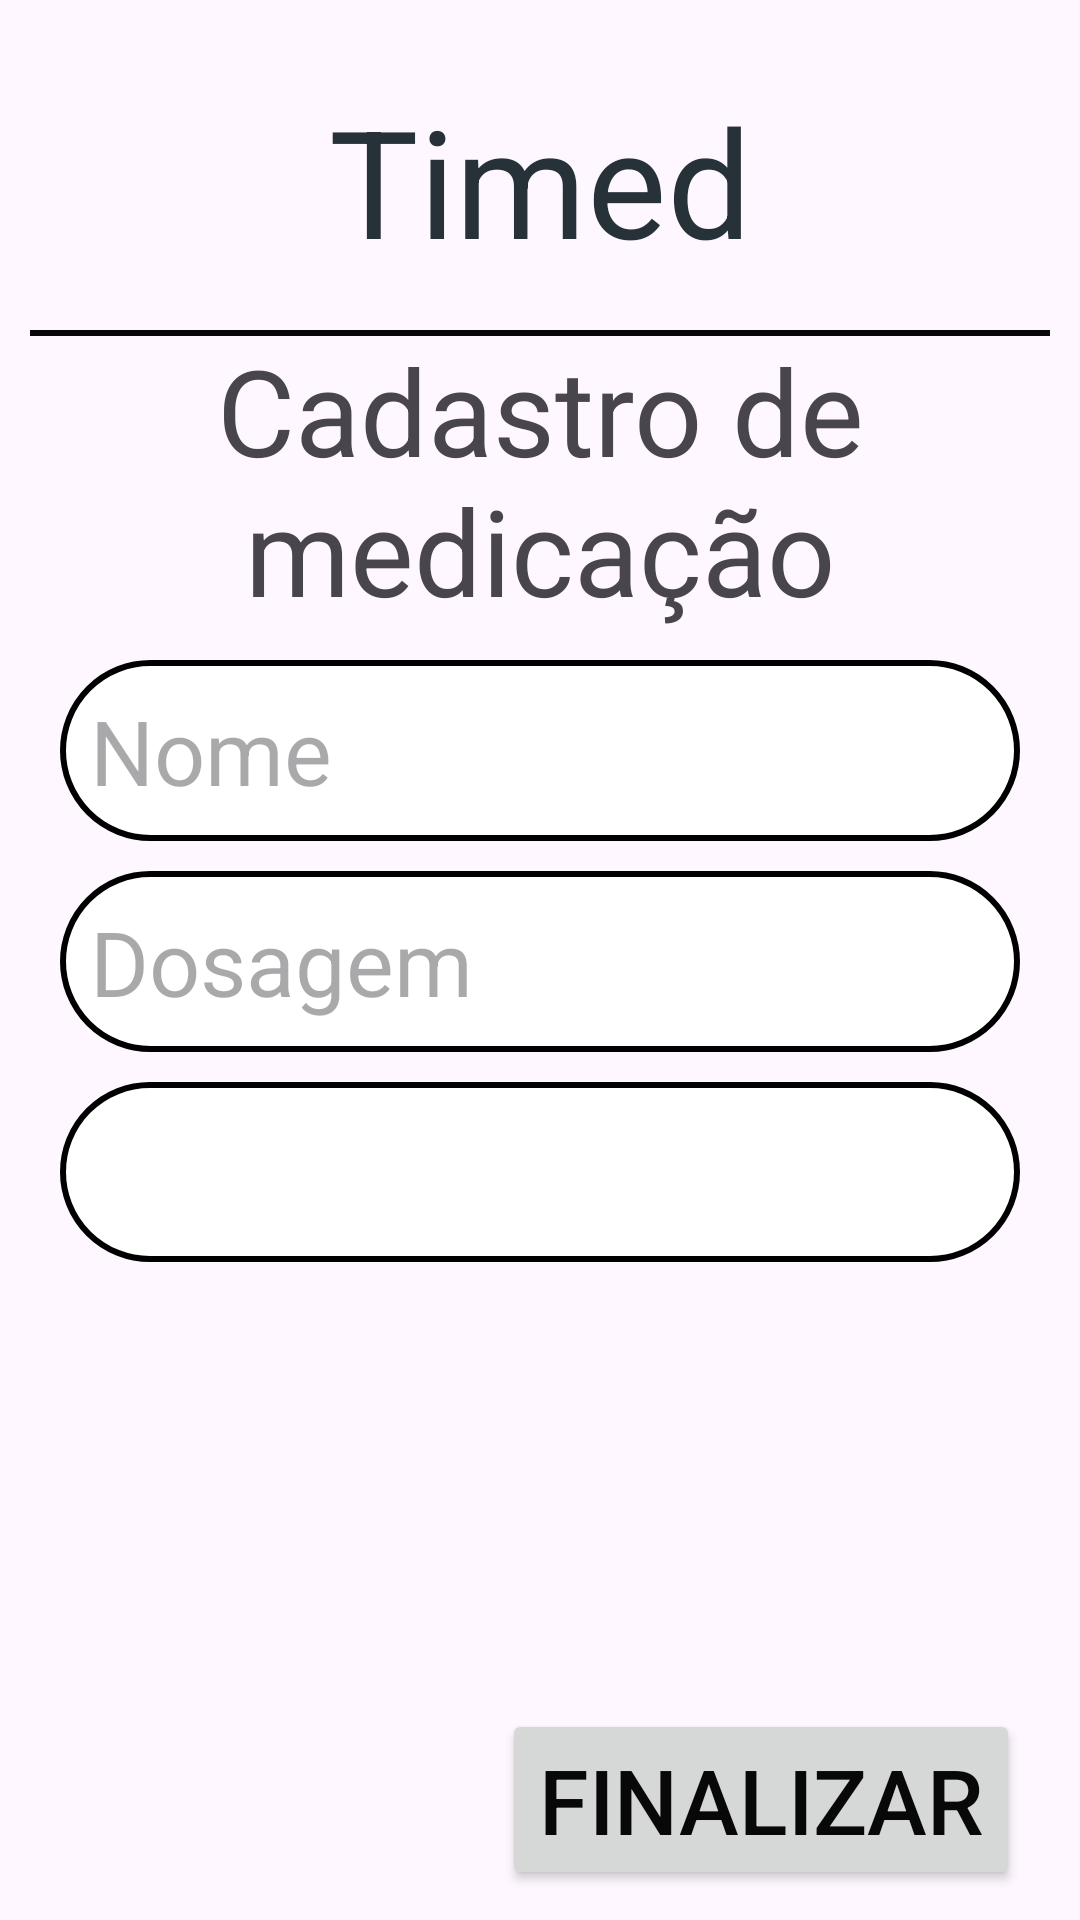

This screen was rendered from an Android layout file. Write that file and the resources it references.
<!-- AndroidManifest.xml: application theme Theme.Timed -->
<!-- res/layout/crud_medicacao.xml -->
<?xml version="1.0" encoding="utf-8"?>
<androidx.constraintlayout.widget.ConstraintLayout xmlns:android="http://schemas.android.com/apk/res/android"
    xmlns:app="http://schemas.android.com/apk/res-auto"
    xmlns:tools="http://schemas.android.com/tools"
    android:id="@+id/main"
    android:layout_width="match_parent"
    android:layout_height="match_parent"
    android:padding="10sp"
    tools:context=".Cruds.CrudMedicacaoActivity">

    <TextView
        android:id="@+id/txt_title_crud_medicacao"
        android:layout_width="match_parent"
        android:layout_height="100dp"
        android:gravity="center"
        android:text="@string/app_name"
        android:textColor="#263238"
        android:textSize="50sp"
        app:layout_constraintTop_toTopOf="parent"
        tools:layout_editor_absoluteX="10dp" />

    <View
        android:layout_width="match_parent"
        android:layout_height="2dp"
        android:background="@color/black"
        app:layout_constraintEnd_toEndOf="parent"
        app:layout_constraintStart_toStartOf="parent"
        app:layout_constraintTop_toBottomOf="@+id/txt_title_crud_medicacao"/>

    <TextView
        android:id="@+id/txt_subtitle_crud_frequencia"
        android:layout_width="wrap_content"
        android:layout_height="wrap_content"
        android:gravity="center"
        android:text="@string/crud_medicacao_title"
        android:textSize="@dimen/secondary_title"
        app:layout_constraintEnd_toEndOf="parent"
        app:layout_constraintStart_toStartOf="parent"
        app:layout_constraintTop_toBottomOf="@+id/txt_title_crud_medicacao" />

    <EditText
        android:layout_width="match_parent"
        android:layout_height="wrap_content"
        android:id="@+id/input_nome_medicamento"
        app:layout_constraintTop_toBottomOf="@id/txt_subtitle_crud_frequencia"
        android:layout_marginTop="10dp"
        android:hint="@string/hint_nome"
        android:background="@drawable/bkg_border"
        android:textSize="30dp"
        android:padding="10dp"
        android:layout_marginStart="10dp"
        android:layout_marginEnd="10dp"/>

    <EditText
        android:layout_width="match_parent"
        android:layout_height="wrap_content"
        android:id="@+id/input_dosagem_medicamento"
        app:layout_constraintTop_toBottomOf="@id/input_nome_medicamento"
        android:layout_marginTop="10dp"
        android:hint="@string/hint_dosagem"
        android:background="@drawable/bkg_border"
        android:textSize="30dp"
        android:padding="10dp"
        android:layout_marginStart="10dp"
        android:layout_marginEnd="10dp"/>

    <Spinner
        android:id="@+id/cmb_frequencia_medicamento"
        android:layout_width="match_parent"
        android:layout_height="wrap_content"
        android:minHeight="60dp"
        app:layout_constraintTop_toBottomOf="@id/input_dosagem_medicamento"
        android:layout_marginTop="10dp"
        android:background="@drawable/bkg_border"
        android:padding="10dp"
        android:layout_marginStart="10dp"
        android:layout_marginEnd="10dp"/>

    <Button
        android:id="@+id/btn_finalizar_crud_medicamento"
        android:layout_width="wrap_content"
        android:layout_height="wrap_content"
        android:text="@string/btn_finalizar"
        android:textSize="@dimen/buttons_finalizar"
        android:textColor="@color/black"
        app:layout_constraintBottom_toBottomOf="parent"
        app:layout_constraintEnd_toEndOf="parent"
        android:layout_marginEnd="10dp"
        android:drawableRight="@drawable/ic_check_40"/>

</androidx.constraintlayout.widget.ConstraintLayout>
<!-- resources referenced by this layout -->
<resources>
  <color name="black">#090809</color>
  <dimen name="buttons_finalizar">30sp</dimen>
  <dimen name="secondary_title">40sp</dimen>
  <!-- drawable bkg_border (drawable) -->
  <?xml version="1.0" encoding="utf-8"?>
  <shape xmlns:android="http://schemas.android.com/apk/res/android"
      android:shape="rectangle">
      <solid android:color="#FFFFFF" />
      <stroke android:width="2dp" android:color="#000000" />
      <corners android:radius="100dp" />
  </shape>
  <string name="app_name">Timed</string>
  <string name="btn_finalizar">Finalizar</string>
  <string name="crud_medicacao_title">Cadastro de medicação</string>
  <string name="hint_dosagem">Dosagem</string>
  <string name="hint_nome">Nome</string>
  <style name="Theme.Timed" parent="Base.Theme.Timed" />
  <style name="Base.Theme.Timed" parent="Theme.Material3.DayNight.NoActionBar">
          
          
          <item name="colorPrimary">#FFFFFF</item>
      </style>
</resources>
